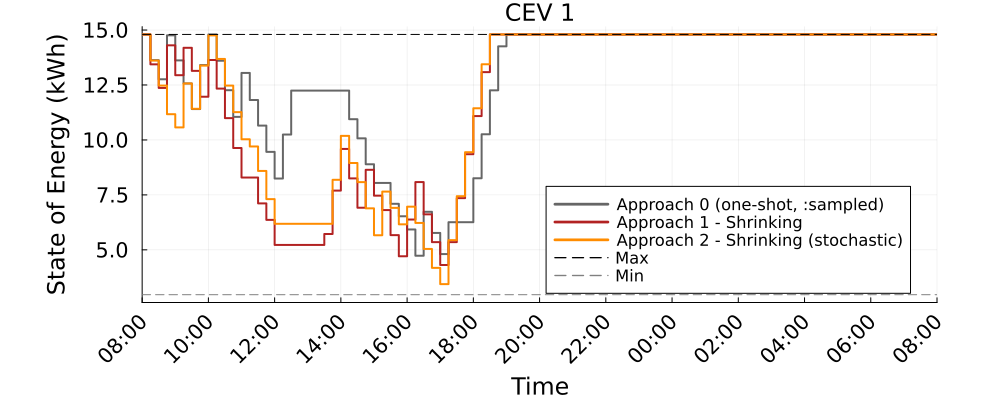

Values plotted in this chart, from the file beside it:
Time_Period, CEV_1_A0_kWh, CEV_1_A1S_kWh, CEV_1_A2S_kWh
1, 14.8, 14.8, 14.8
2, 13.63, 13.44, 13.61
3, 12.76, 12.37, 12.47
4, 14.76, 14.31, 11.17
5, 13.62, 12.94, 10.57
6, 12.57, 14.19, 12.57
7, 11.41, 13.14, 11.42
8, 13.41, 11.97, 13.38
9, 14.8, 13.64, 14.76
10, 13.61, 12.33, 13.68
11, 12.26, 10.99, 12.47
12, 11.05, 9.633, 11.26
13, 13.05, 8.292, 10.03
14, 11.82, 8.292, 9.702
15, 10.65, 7.114, 8.59
16, 9.459, 6.364, 7.309
17, 8.245, 5.223, 6.186
18, 10.25, 5.223, 6.186
19, 12.25, 5.223, 6.186
20, 12.25, 5.223, 6.186
21, 12.25, 5.223, 6.186
22, 12.25, 5.223, 6.186
23, 12.25, 5.723, 6.186
24, 12.25, 7.696, 8.186
25, 12.25, 9.592, 10.19
26, 10.94, 8.251, 8.952
27, 10.07, 6.916, 8.081
28, 8.895, 8.641, 6.888
29, 8.044, 7.464, 5.665
30, 8.044, 6.811, 7.65
31, 7.094, 5.671, 6.91
32, 6.527, 4.709, 6.162
33, 5.926, 6.38, 6.963
34, 4.733, 8.083, 6.223
35, 6.733, 6.615, 5.041
36, 5.771, 5.35, 4.182
37, 4.808, 4.31, 3.442
38, 6.258, 5.352, 5.442
39, 6.258, 7.352, 7.442
40, 6.258, 9.352, 9.442
41, 8.258, 11.09, 11.44
42, 10.26, 13.09, 13.44
43, 12.26, 14.8, 14.8
44, 14.26, 14.8, 14.8
45, 14.8, 14.8, 14.8
46, 14.8, 14.8, 14.8
47, 14.8, 14.8, 14.8
48, 14.8, 14.8, 14.8
49, 14.8, 14.8, 14.8
50, 14.8, 14.8, 14.8
51, 14.8, 14.8, 14.8
52, 14.8, 14.8, 14.8
53, 14.8, 14.8, 14.8
54, 14.8, 14.8, 14.8
55, 14.8, 14.8, 14.8
56, 14.8, 14.8, 14.8
57, 14.8, 14.8, 14.8
58, 14.8, 14.8, 14.8
59, 14.8, 14.8, 14.8
60, 14.8, 14.8, 14.8
... 37 more rows
